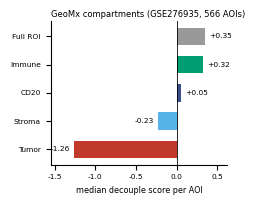

Recreate this plot in Python.
# -*- coding: utf-8 -*-
"""Redraw Fig 5 panel f (GeoMx) without scientific notation and without the clipped label."""
import os, sys, io
import numpy as np
import matplotlib
matplotlib.use('Agg')
import matplotlib.pyplot as plt
sys.stdout = io.TextIOWrapper(sys.stdout.buffer, encoding='utf-8')
plt.rcParams.update({'font.family': 'Arial', 'pdf.fonttype': 42})

LAB = ['Tumor', 'Stroma', 'CD20', 'Immune', 'Full ROI']
VAL = [-1.26, -0.233, 0.054, 0.324, 0.347]
COL = ['#C0392B', '#56B4E9', '#3B4F8C', '#009E73', '#999999']

W, H = 1380 / 600.0, 1160 / 600.0
fig, ax = plt.subplots(figsize=(W, H))
y = np.arange(len(LAB))
ax.barh(y, VAL, height=0.62, color=COL)
ax.axvline(0, color='k', lw=0.6)
for yi, v in zip(y, VAL):
    ax.text(v + (0.05 if v >= 0 else -0.05), yi, '%+.2f' % v,
            va='center', ha='left' if v >= 0 else 'right', fontsize=5.4)
ax.set_yticks(y); ax.set_yticklabels(LAB, fontsize=5.6)
ax.set_xlim(-1.55, 0.62); ax.tick_params(labelsize=5.4)
ax.set_xlabel('median decouple score per AOI', fontsize=5.8)
ax.set_title('GeoMx compartments (GSE276935, 566 AOIs)', fontsize=6.0, loc='left', pad=3)
for s in ('top', 'right'):
    ax.spines[s].set_visible(False)
fig.tight_layout(pad=0.3)
fig.savefig(r'_audit_r3\new_fig5f.png', dpi=600)
plt.close(fig)
print('panel f saved')
